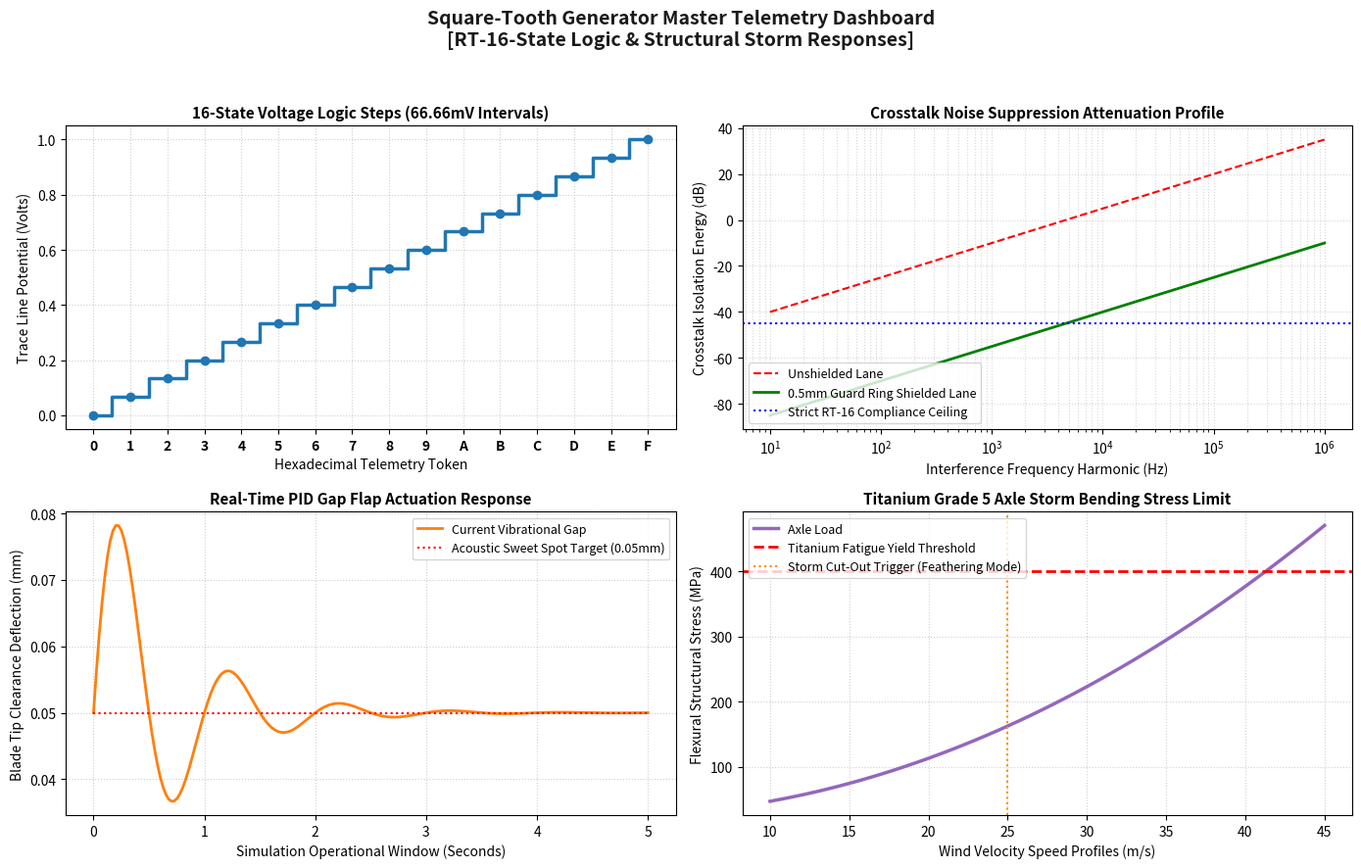

Write Python code to recreate this figure.
#!/usr/bin/env python3
"""
Square-Tooth Generator Architecture Pipeline.
Automated Telemetry Dashboard & Storm Response Performance Data Visualization.
"""

import sys
import os
import math
import matplotlib.pyplot as plt
import numpy as np

class TelemetryDashboardGenerator:
    def __init__(self, output_dir="outputs/manufacturing"):
        self.output_dir = output_dir
        
        # Adjust path dynamically if executed from inside subfolders
        if not os.path.exists(self.output_dir) and os.path.exists(os.path.join("..", self.output_dir)):
            self.output_dir = os.path.join("..", self.output_dir)
            
        os.makedirs(self.output_dir, exist_ok=True)
        self.STEPS = 16
        self.VOLTAGE_STEP = 1.0 / (self.STEPS - 1)

    def generate_dashboard_plots(self):
        """Generates a multi-panel visual engineering dashboard chart."""
        print("=== Generating Automated Visual Telemetry Dashboard ===")
        
        # Create a 2x2 grid layout for multi-variable analysis
        fig, axs = plt.subplots(2, 2, figsize=(14, 9))
        fig.suptitle('Square-Tooth Generator Master Telemetry Dashboard\n[RT-16-State Logic & Structural Storm Responses]', 
                     fontsize=14, fontweight='bold', color='#1a1a1a')

        # -------------------------------------------------------------------------
        # PLOT 1: 16-State Stepped Voltage Logic [0.0V - 1.0V]
        # -------------------------------------------------------------------------
        states = [f"{i:X}" for i in range(self.STEPS)]
        voltages = [i * self.VOLTAGE_STEP for i in range(self.STEPS)]
        
        axs[0, 0].step(range(self.STEPS), voltages, where='mid', color='#1f77b4', linewidth=2.5, marker='o')
        axs[0, 0].set_xticks(range(self.STEPS))
        axs[0, 0].set_xticklabels(states, fontweight='bold')
        axs[0, 0].set_title('16-State Voltage Logic Steps (66.66mV Intervals)', fontsize=11, fontweight='bold')
        axs[0, 0].set_xlabel('Hexadecimal Telemetry Token')
        axs[0, 0].set_ylabel('Trace Line Potential (Volts)')
        axs[0, 0].grid(True, linestyle=':', alpha=0.6)
        axs[0, 0].set_ylim(-0.05, 1.05)

        # -------------------------------------------------------------------------
        # PLOT 2: Anti-Crosstalk Guard Ring Attenuation Envelope
        # -------------------------------------------------------------------------
        frequency_hz = np.logspace(1, 6, 100) # From 10Hz to 1MHz
        # Modeling trace noise isolation with a standard -45dB baseline drop-off
        crosstalk_db_unshielded = -10 + 15 * np.log10(frequency_hz / 1000)
        crosstalk_db_shielded = crosstalk_db_unshielded - 45.0  # Appling the RT Guard Ring suppression
        
        axs[0, 1].plot(frequency_hz, crosstalk_db_unshielded, 'r--', label='Unshielded Lane', linewidth=1.5)
        axs[0, 1].plot(frequency_hz, crosstalk_db_shielded, 'g-', label='0.5mm Guard Ring Shielded Lane', linewidth=2)
        axs[0, 1].set_xscale('log')
        axs[0, 1].set_title('Crosstalk Noise Suppression Attenuation Profile', fontsize=11, fontweight='bold')
        axs[0, 1].set_xlabel('Interference Frequency Harmonic (Hz)')
        axs[0, 1].set_ylabel('Crosstalk Isolation Energy (dB)')
        axs[0, 1].axhline(y=-45.0, color='blue', linestyle=':', label='Strict RT-16 Compliance Ceiling')
        axs[0, 1].grid(True, which="both", linestyle=':', alpha=0.5)
        axs[0, 1].legend(loc='lower left', fontsize=9)

        # -------------------------------------------------------------------------
        # PLOT 3: Real-Time PID Gap Flap Response Curve
        # -------------------------------------------------------------------------
        time_axis = np.linspace(0, 5, 200)
        # Modeling transient flood surge input and stabilizing response
        simulated_deflection = 0.05 + 0.04 * np.exp(-1.5 * time_axis) * np.sin(2 * np.pi * time_axis)
        target_clearance = np.full_like(time_axis, 0.05)
        
        axs[1, 0].plot(time_axis, simulated_deflection, color='#ff7f0e', linewidth=2, label='Current Vibrational Gap')
        axs[1, 0].plot(time_axis, target_clearance, 'r:', linewidth=1.5, label='Acoustic Sweet Spot Target (0.05mm)')
        axs[1, 0].set_title('Real-Time PID Gap Flap Actuation Response', fontsize=11, fontweight='bold')
        axs[1, 0].set_xlabel('Simulation Operational Window (Seconds)')
        axs[1, 0].set_ylabel('Blade Tip Clearance Deflection (mm)')
        axs[1, 0].grid(True, linestyle=':', alpha=0.6)
        axs[1, 0].legend(loc='upper right', fontsize=9)

        # -------------------------------------------------------------------------
        # PLOT 4: Structural Storm Bending Stresses (Titanium Limits)
        # -------------------------------------------------------------------------
        wind_gust_speeds = np.linspace(10, 45, 50)
        # Bending stress scales non-linearly with thrust forces square profile
        calculated_stress_mpa = 25 + 0.22 * (wind_gust_speeds ** 2)
        
        axs[1, 1].plot(wind_gust_speeds, calculated_stress_mpa, color='#9467bd', linewidth=2.5, label='Axle Load')
        axs[1, 1].axhline(y=400.0, color='red', linestyle='--', linewidth=2, label='Titanium Fatigue Yield Threshold')
        axs[1, 1].axvline(x=25.0, color='darkorange', linestyle=':', label='Storm Cut-Out Trigger (Feathering Mode)')
        axs[1, 1].set_title('Titanium Grade 5 Axle Storm Bending Stress Limit', fontsize=11, fontweight='bold')
        axs[1, 1].set_xlabel('Wind Velocity Speed Profiles (m/s)')
        axs[1, 1].set_ylabel('Flexural Structural Stress (MPa)')
        axs[1, 1].grid(True, linestyle=':', alpha=0.6)
        axs[1, 1].legend(loc='upper left', fontsize=9)

        # Apply structural spacing formatting layout properties
        plt.tight_layout(rect=[0, 0, 1, 0.95])
        
        # Save output graphic layout asset directly to manufacturing tree
        target_chart_path = os.path.join(self.output_dir, "telemetry_dashboard.png")
        plt.savefig(target_chart_path, dpi=150, bbox_inches='tight')
        plt.close()
        
        print(f"  -> [SUCCESS]: Telemetry dashboard chart successfully exported to: {target_chart_path}")

if __name__ == "__main__":
    try:
        dashboard = TelemetryDashboardGenerator()
        dashboard.generate_dashboard_plots()
        sys.exit(0)
    except Exception as err:
        print(f"[ERROR]: Graphical telemetry rendering aborted: {err}")
        sys.exit(1)
